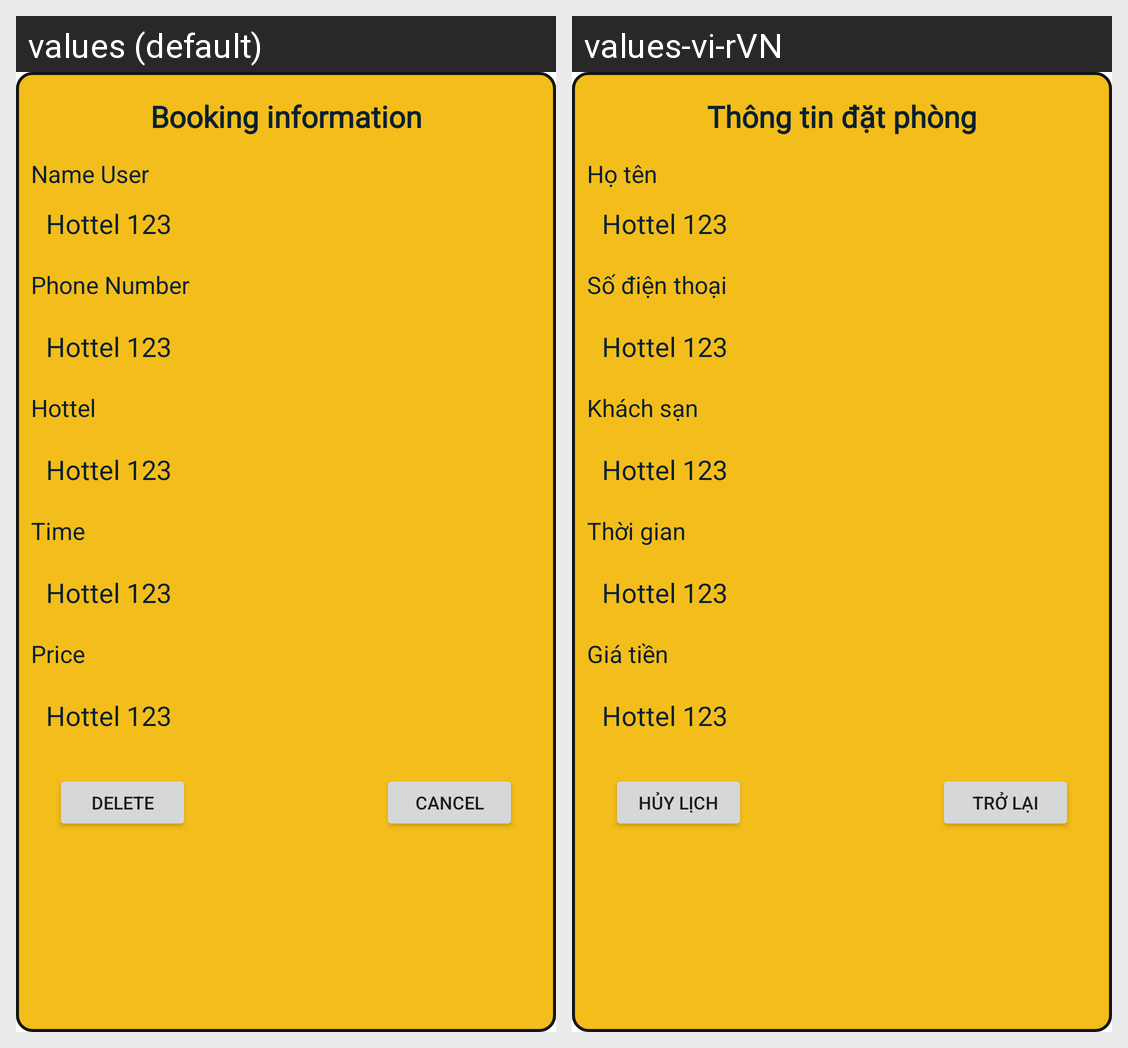

Strings drawn on this Android screen and how each of the app's shown locales translates them:
Android screen res/layout/dialog_oder.xml rendered under 2 locales, left to right: values (default), values-vi-rVN. Device: Nexus 5 (rendered at 1080×1920; each locale shown at half size, 540×960, under a caption strip naming it); theme Theme.BookingHotel.
Strings drawn on this screen, with the default value and each locale's value (text and hints the layout hard-codes, and strings that could not be matched under every locale, appear in the picture but are not listed):

price
  values: Price
  values-vi-rVN: Giá tiền

time
  values: Time
  values-vi-rVN: Thời gian

hottel
  values: Hottel
  values-vi-rVN: Khách sạn

phone_number
  values: Phone Number
  values-vi-rVN: Số điện thoại

name_user
  values: Name User
  values-vi-rVN: Họ tên

booking_information
  values: Booking information
  values-vi-rVN: Thông tin đặt phòng

delete_booking
  values: Delete
  values-vi-rVN: Hủy lịch

cancel
  values: Cancel
  values-vi-rVN: Trở lại
